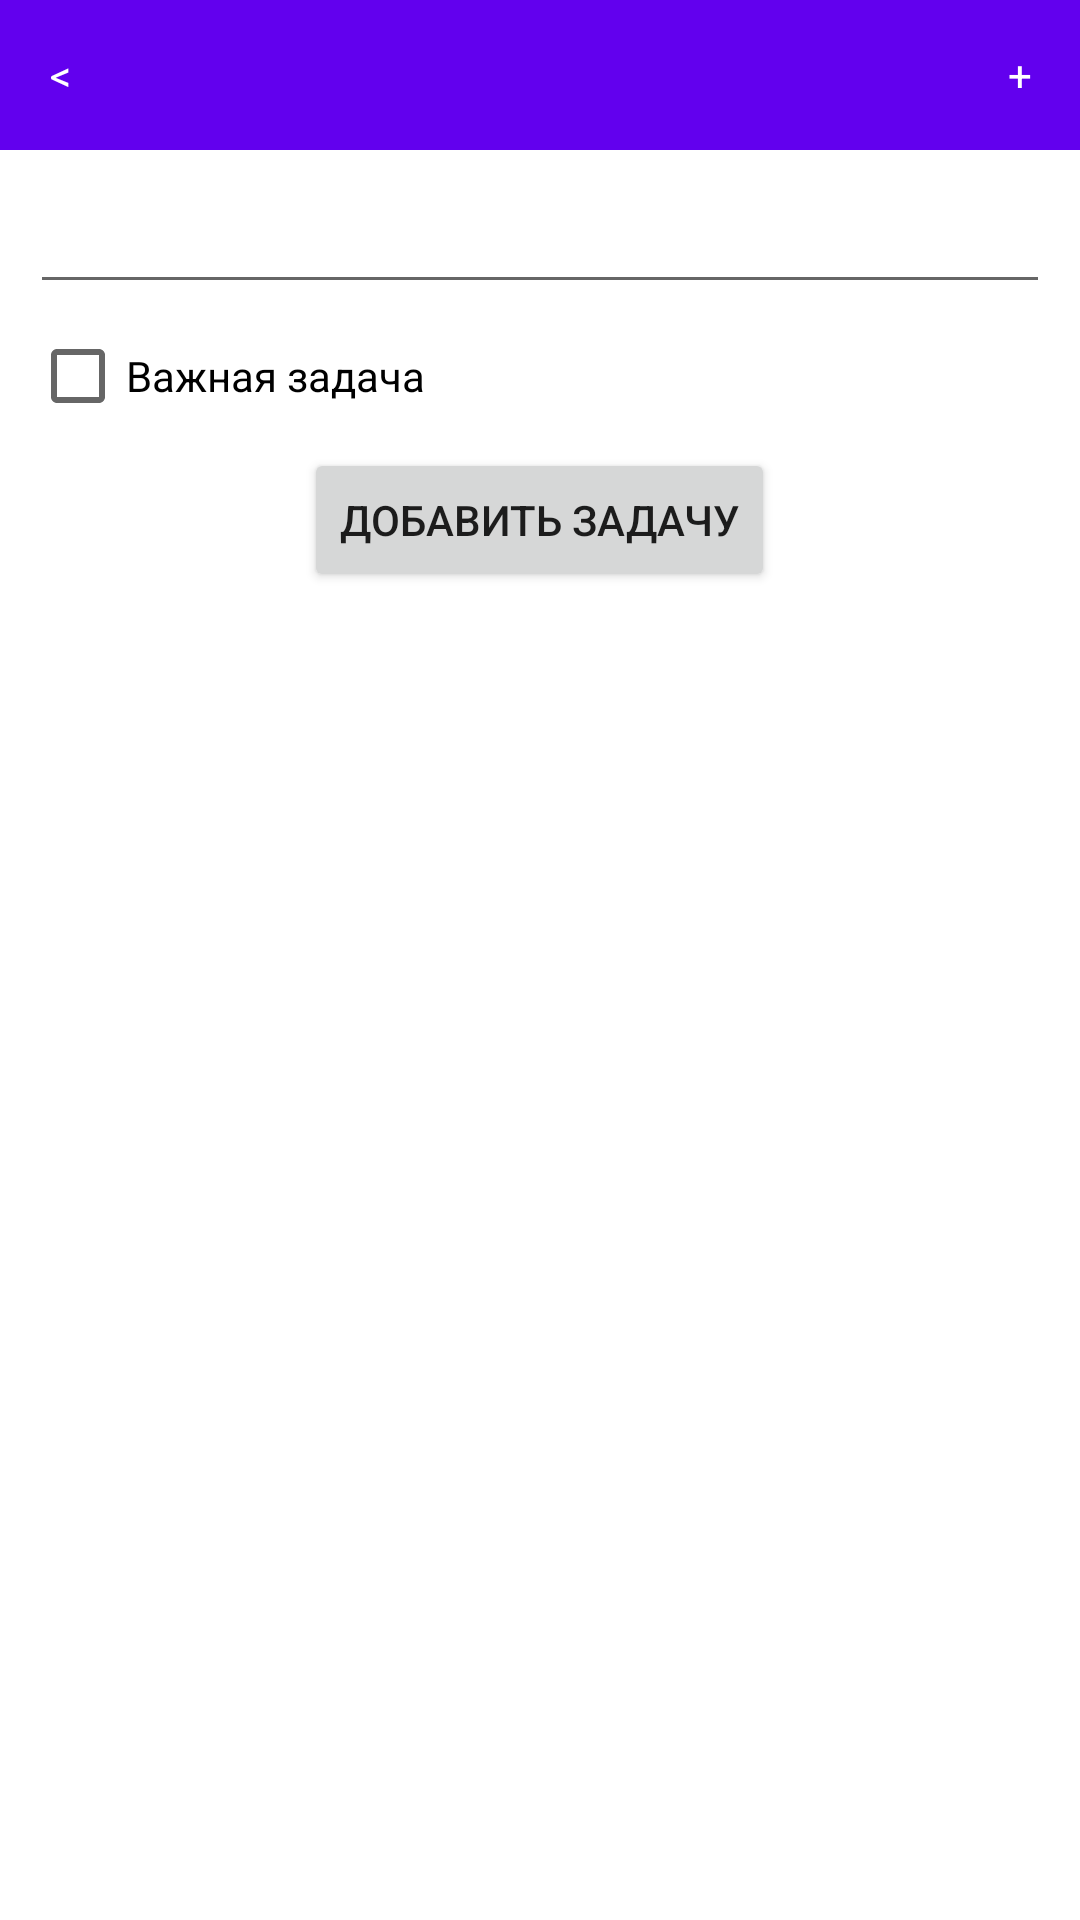

Write the Android layout XML for this screen, with the resource values it uses.
<!-- AndroidManifest.xml: application theme Theme.Notes -->
<!-- res/layout/andriod_add_task.xml -->
<?xml version="1.0" encoding="utf-8"?>
<layout xmlns:android="http://schemas.android.com/apk/res/android"
    xmlns:app="http://schemas.android.com/apk/res-auto">

    <data>
        <variable
            name="viewmodel"
            type="com.example.notes.viewmodel.DataViewModel" />
    </data>

    <androidx.constraintlayout.widget.ConstraintLayout
        android:layout_width="match_parent"
        android:layout_height="match_parent">

        <include
            android:id="@+id/include"
            layout="@layout/toolbar" />

        <LinearLayout
            android:layout_width="match_parent"
            android:layout_height="0dp"
            android:layout_margin="10dp"
            android:orientation="vertical"
            app:layout_constraintTop_toBottomOf="@+id/include">


            <EditText
                android:layout_width="match_parent"
                android:layout_height="wrap_content"
                app:addTextChangedListener="@{viewmodel.TextWatcher}" />

            <CheckBox
                android:id="@+id/checkbox"
                android:layout_width="wrap_content"
                android:layout_height="wrap_content"
                android:text="Важная задача"
                android:onClick="@{viewmodel.test}"
                />

            <Button
                android:id="@+id/onAddClicked"
                android:layout_width="wrap_content"
                android:layout_height="wrap_content"
                android:layout_gravity="center"
                android:onClick="@{viewmodel.onAddClicked}"
                android:text="Добавить задачу" />

        </LinearLayout>
    </androidx.constraintlayout.widget.ConstraintLayout>
</layout>
<!-- res/layout/toolbar.xml (included above) -->
<?xml version="1.0" encoding="utf-8"?>
<androidx.constraintlayout.widget.ConstraintLayout
    xmlns:android="http://schemas.android.com/apk/res/android"
    xmlns:app="http://schemas.android.com/apk/res-auto"
    android:layout_width="match_parent"
    android:layout_height="50dp"
    android:background="@color/purple_500">

    <TextView
        android:id="@+id/cancel_button"
        android:layout_width="40dp"
        android:layout_height="match_parent"
        android:gravity="center"

        android:text="@string/cancel"
        android:textAlignment="center"

        android:textColor="@color/white"
        app:layout_constraintBottom_toBottomOf="parent"
        app:layout_constraintStart_toStartOf="parent"
        app:layout_constraintTop_toTopOf="parent"
        android:onClick="Cansel"
        />

    <TextView
        android:id="@+id/add"
        android:layout_width="40dp"
        android:layout_height="match_parent"
        android:gravity="center"

        android:onClick="addNote"
        android:text="+"

        android:textAlignment="center"
        android:textColor="@color/white"
        app:layout_constraintBottom_toBottomOf="parent"
        app:layout_constraintEnd_toEndOf="parent"

        app:layout_constraintTop_toTopOf="parent" />

</androidx.constraintlayout.widget.ConstraintLayout>
<!-- resources referenced by this layout -->
<resources>
  <string name="cancel">&lt;</string>
  <style name="Theme.Notes" parent="Theme.MaterialComponents.DayNight.DarkActionBar">
          
          <item name="colorPrimary">@color/purple_500</item>
          <item name="colorPrimaryVariant">@color/purple_700</item>
          <item name="colorOnPrimary">@color/white</item>
          
          <item name="colorSecondary">@color/teal_200</item>
          <item name="colorSecondaryVariant">@color/teal_700</item>
          <item name="colorOnSecondary">@color/black</item>
          
          <item name="android:statusBarColor" tools:targetApi="l">?attr/colorPrimaryVariant</item>
          
      </style>
  <!-- not gathered from this repository: default colours our renderer supplied (Android Studio template values) -->
  <color name="purple_500">#FF6200EE</color>
  <color name="purple_700">#FF3700B3</color>
  <color name="teal_200">#FF03DAC5</color>
  <color name="teal_700">#FF018786</color>
  <color name="black">#FF000000</color>
  <color name="white">#FFFFFFFF</color>
</resources>
